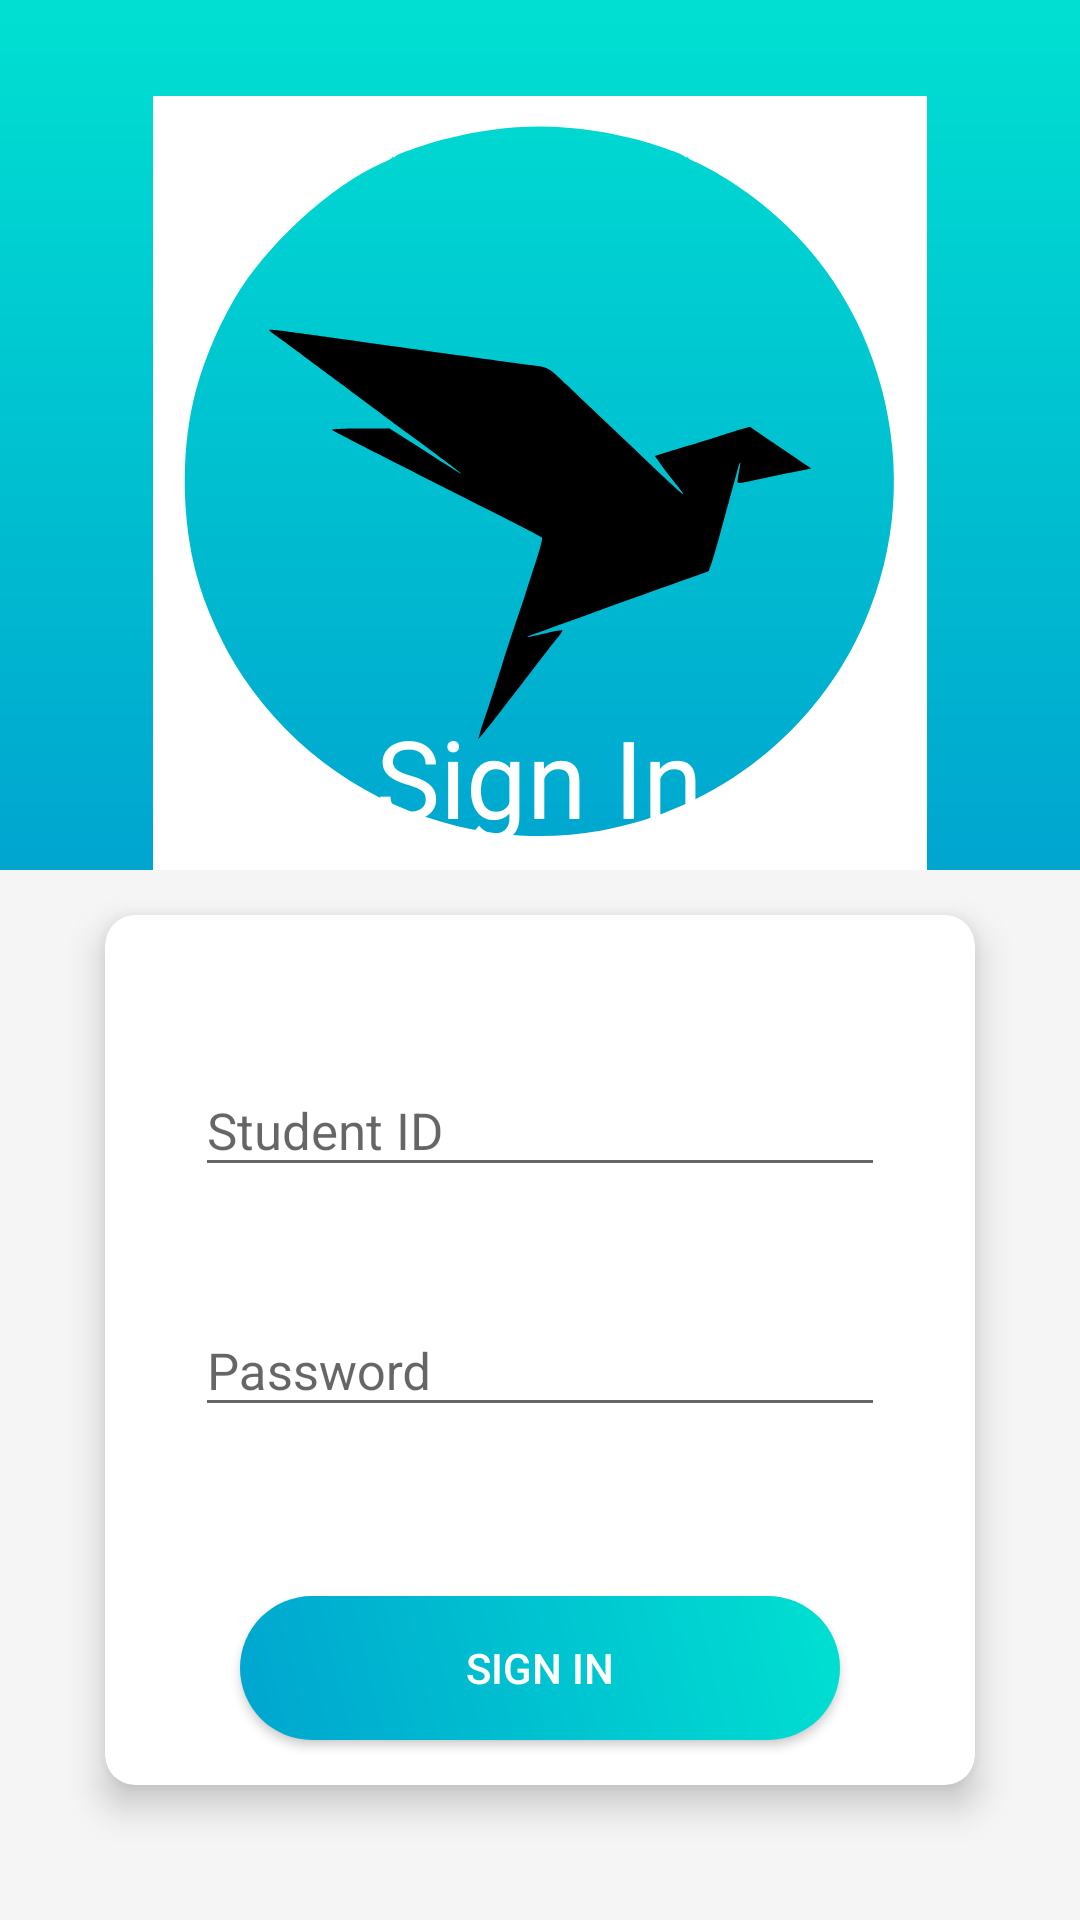

The Android layout XML behind this screen, and the referenced resources:
<!-- AndroidManifest.xml: application theme AppTheme -->
<!-- res/layout/activity_sign_in.xml -->
<?xml version="1.0" encoding="utf-8"?>

<RelativeLayout xmlns:android="http://schemas.android.com/apk/res/android"
    xmlns:app="http://schemas.android.com/apk/res-auto"
    xmlns:tools="http://schemas.android.com/tools"
    android:id="@+id/activity_sign_in"
    android:layout_width="match_parent"
    android:layout_height="match_parent"
    android:paddingBottom="0dp"
    android:paddingLeft="0dp"
    android:paddingRight="0dp"
    android:paddingTop="0dp"
    android:background="#f5f5f5"
    tools:context="com.nsb.visions.varun.mynsb.SignIn">


    
    <RelativeLayout
        android:layout_width="match_parent"
        android:layout_height="@dimen/bannerHeight"
        android:background="@drawable/linear_background_gradient"
        android:id="@+id/relativeLayout"
        android:layout_alignParentTop="true"
        android:layout_alignParentStart="true">

        <ImageView
            android:id="@+id/mynsbLogo"
            android:layout_width="wrap_content"
            android:layout_height="wrap_content"
            app:srcCompat="@mipmap/mynsb_logo"
            android:layout_marginTop="32dp"
            android:translationZ="21dp"
            android:layout_alignParentTop="true"
            android:layout_centerHorizontal="true" />

    </RelativeLayout>


    <android.support.v7.widget.CardView
        android:layout_width="@dimen/loginBoxWidth"
        android:layout_height="@dimen/loginBoxHeight"
        app:cardCornerRadius="10dp"
        android:layout_marginBottom="45dp"
        android:translationZ="5dp"
        android:id="@+id/loginBox"
        android:layout_alignParentBottom="true"
        android:layout_centerHorizontal="true">

        <Button
            android:id="@+id/signInButton"
            android:layout_width="wrap_content"
            android:layout_height="wrap_content"
            android:background="@drawable/circle_button"
            android:text="Sign In"
            android:width="200dp"
            android:textColor="#fff"
            android:layout_gravity="center|bottom"
            android:layout_marginBottom="15dp"/>





        <android.support.design.widget.TextInputLayout
            android:id="@+id/studentID_float"
            android:layout_width="match_parent"
            android:layout_height="wrap_content"
            android:layout_marginTop="@dimen/userNameInputMargin">

            <EditText
                android:id="@+id/studentID"
                android:layout_width="match_parent"
                android:layout_height="wrap_content"
                android:layout_marginLeft="30dp"
                android:layout_marginRight="30dp"
                android:fontFamily="sans-serif"
                android:hint="Student ID"
                android:inputType="number"
                android:textSize="17dp" />

        </android.support.design.widget.TextInputLayout>


        <android.support.design.widget.TextInputLayout
            android:id="@+id/studentPassword_float"
            android:layout_width="match_parent"
            android:layout_height="wrap_content"
            android:layout_marginTop="@dimen/passwordInputMargin">

            <EditText
                android:id="@+id/studentPassword"
                android:layout_width="match_parent"
                android:layout_height="wrap_content"
                android:hint="Password"
                android:textColor="#000"
                android:inputType="textPassword"
                android:fontFamily="sans-serif"
                android:textSize="17dp"
                android:layout_marginLeft="30dp"
                android:layout_marginRight="30dp"/>

        </android.support.design.widget.TextInputLayout>


    </android.support.v7.widget.CardView>

    <RelativeLayout
        android:layout_width="match_parent"
        android:layout_height="match_parent"
        android:background="@drawable/linear_background_gradient"
        android:translationZ="20dp"
        android:id="@+id/circle"
        android:visibility="invisible"
        android:layout_alignParentTop="true"
        android:layout_alignParentStart="true">

        <ImageView
            android:layout_width="wrap_content"
            android:layout_height="wrap_content"
            app:srcCompat="@mipmap/mynsb_logo"
            android:layout_marginTop="28dp"
            android:layout_alignParentTop="true"
            android:layout_centerHorizontal="true"
            android:id="@+id/loadingLogo" />

        <ProgressBar
            android:id="@+id/loader"
            android:layout_width="75dp"
            android:layout_height="75dp"
            android:indeterminateTint="#fff"
            android:layout_alignParentBottom="true"
            android:layout_centerHorizontal="true"
            android:layout_marginBottom="87dp" />


        <TextView
            android:id="@+id/loaderText"
            android:layout_width="wrap_content"
            android:layout_height="wrap_content"
            android:layout_marginTop="21dp"
            android:textSize="38dp"
            android:textColor="#fff"
            android:text="Signing In"
            android:layout_below="@+id/loadingLogo"
            android:layout_centerHorizontal="true" />

    </RelativeLayout>

    <TextView
        android:id="@+id/signInText"
        android:layout_width="wrap_content"
        android:layout_height="wrap_content"
        android:layout_marginBottom="22dp"
        android:textColor="#fff"
        android:textSize="36dp"
        android:text="Sign In"
        android:layout_above="@+id/loginBox"
        android:layout_centerHorizontal="true" />
</RelativeLayout>
<!-- resources referenced by this layout -->
<resources>
  <dimen name="bannerHeight">270dp</dimen>
  <dimen name="loginBoxHeight">390dp</dimen>
  <dimen name="loginBoxWidth">300dp</dimen>
  <dimen name="passwordInputMargin">130dp</dimen>
  <dimen name="userNameInputMargin">40dp</dimen>
  <!-- drawable circle_button (drawable) -->
  <?xml version="1.0" encoding="utf-8"?>
  
  <shape
      xmlns:android="http://schemas.android.com/apk/res/android"
      android:shape="rectangle">
  
      <gradient
          android:angle="45"
          android:endColor="#00e0d1"
          android:startColor="#00a5d0"
          android:type="linear" />
  
      <corners
          android:radius="150dp"
          />
  </shape>
  <!-- drawable linear_background_gradient (drawable) -->
  <?xml version="1.0" encoding="utf-8"?>
  
  <shape
      xmlns:android="http://schemas.android.com/apk/res/android"
      android:shape="rectangle">
  
      <gradient
          android:angle="90"
          android:endColor="#00e0d1"
          android:startColor="#00a5d0"
          android:type="linear" />
  </shape>
  <!-- mipmap mynsb_logo: vector/xml drawable (mipmap-hdpi, 2325 chars, omitted) -->
  <style name="AppTheme" parent="Theme.AppCompat.Light.NoActionBar">
          
          <item name="colorPrimary">@color/colorPrimary</item>
          <item name="colorPrimaryDark">@color/colorPrimaryDark</item>
          <item name="colorAccent">@color/colorAccent</item>
          <item name="android:windowBackground">@drawable/spalsh_screen</item>
          <item name="colorControlActivated">@color/colorPrimary</item>
      </style>
  <color name="colorPrimary">#536DFE</color>
  <color name="colorPrimaryDark">#304FEE</color>
  <color name="colorAccent">#00e0d1</color>
  <!-- drawable spalsh_screen (drawable) -->
  <?xml version="1.0" encoding="utf-8"?>
  
  <layer-list xmlns:android="http://schemas.android.com/apk/res/android">
      <item
          android:drawable="@color/colorPrimary"/>
  
  
      <item>
          <bitmap
              android:gravity="center"
              android:src="@mipmap/mynsb_logo"
              android:mipMap="true"/>
      </item>
  </layer-list>
</resources>
